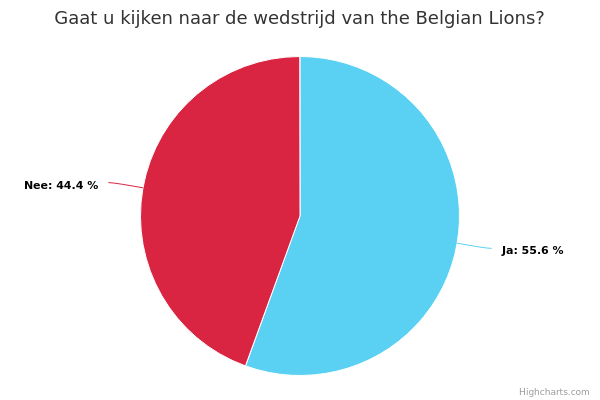

The file beside this chart, header and first rows:
user_id; user_external_id; ID; answered; Ja; Nee
15500; 5.20.10716837; 1585392; 05-08-2021 10:19:56; 1; 
8495; 9.18.0649832; 1585415; 05-08-2021 10:28:13; 1; 
17236; 1.21.04118573; 1585419; 05-08-2021 10:30:18; 1; 
18560; 8.21.05419897; 1585431; 05-08-2021 10:39:57; ; 1
17951; 4.21.10619288; 1585446; 05-08-2021 11:20:11; ; 1
15142; 3.20.28616479; 1585473; 05-08-2021 11:54:28; ; 1
7960; 7.18.2869297; 1585484; 05-08-2021 12:27:06; 1; 
18556; 8.21.04319893; 1585534; 06-08-2021 09:20:56; ; 1
15309; 4.20.18616646; 1586127; 06-08-2021 11:29:48; ; 1
16259; 8.20.25217596; 1592069; 06-08-2021 16:26:43; 1; 
18586; 8.21.09119923; 1593358; 09-08-2021 12:38:38; 1; 
18590; 8.21.10219927; 1593531; 10-08-2021 10:16:23; ; 1
16161; 8.20.13417498; 1594040; 12-08-2021 09:23:17; 1; 
17426; 1.21.28418763; 1600398; 19-08-2021 15:11:52; 1; 
18718; 8.21.28620055; 1604912; 28-08-2021 21:38:07; ; 1
18740; 8.21.31220077; 1605646; 31-08-2021 17:14:21; 1; 
18754; 9.21.02420091; 1608835; 02-09-2021 16:52:57; ; 1
16827; 11.20.10218164; 1643042; 18-09-2021 13:26:10; 1; 
